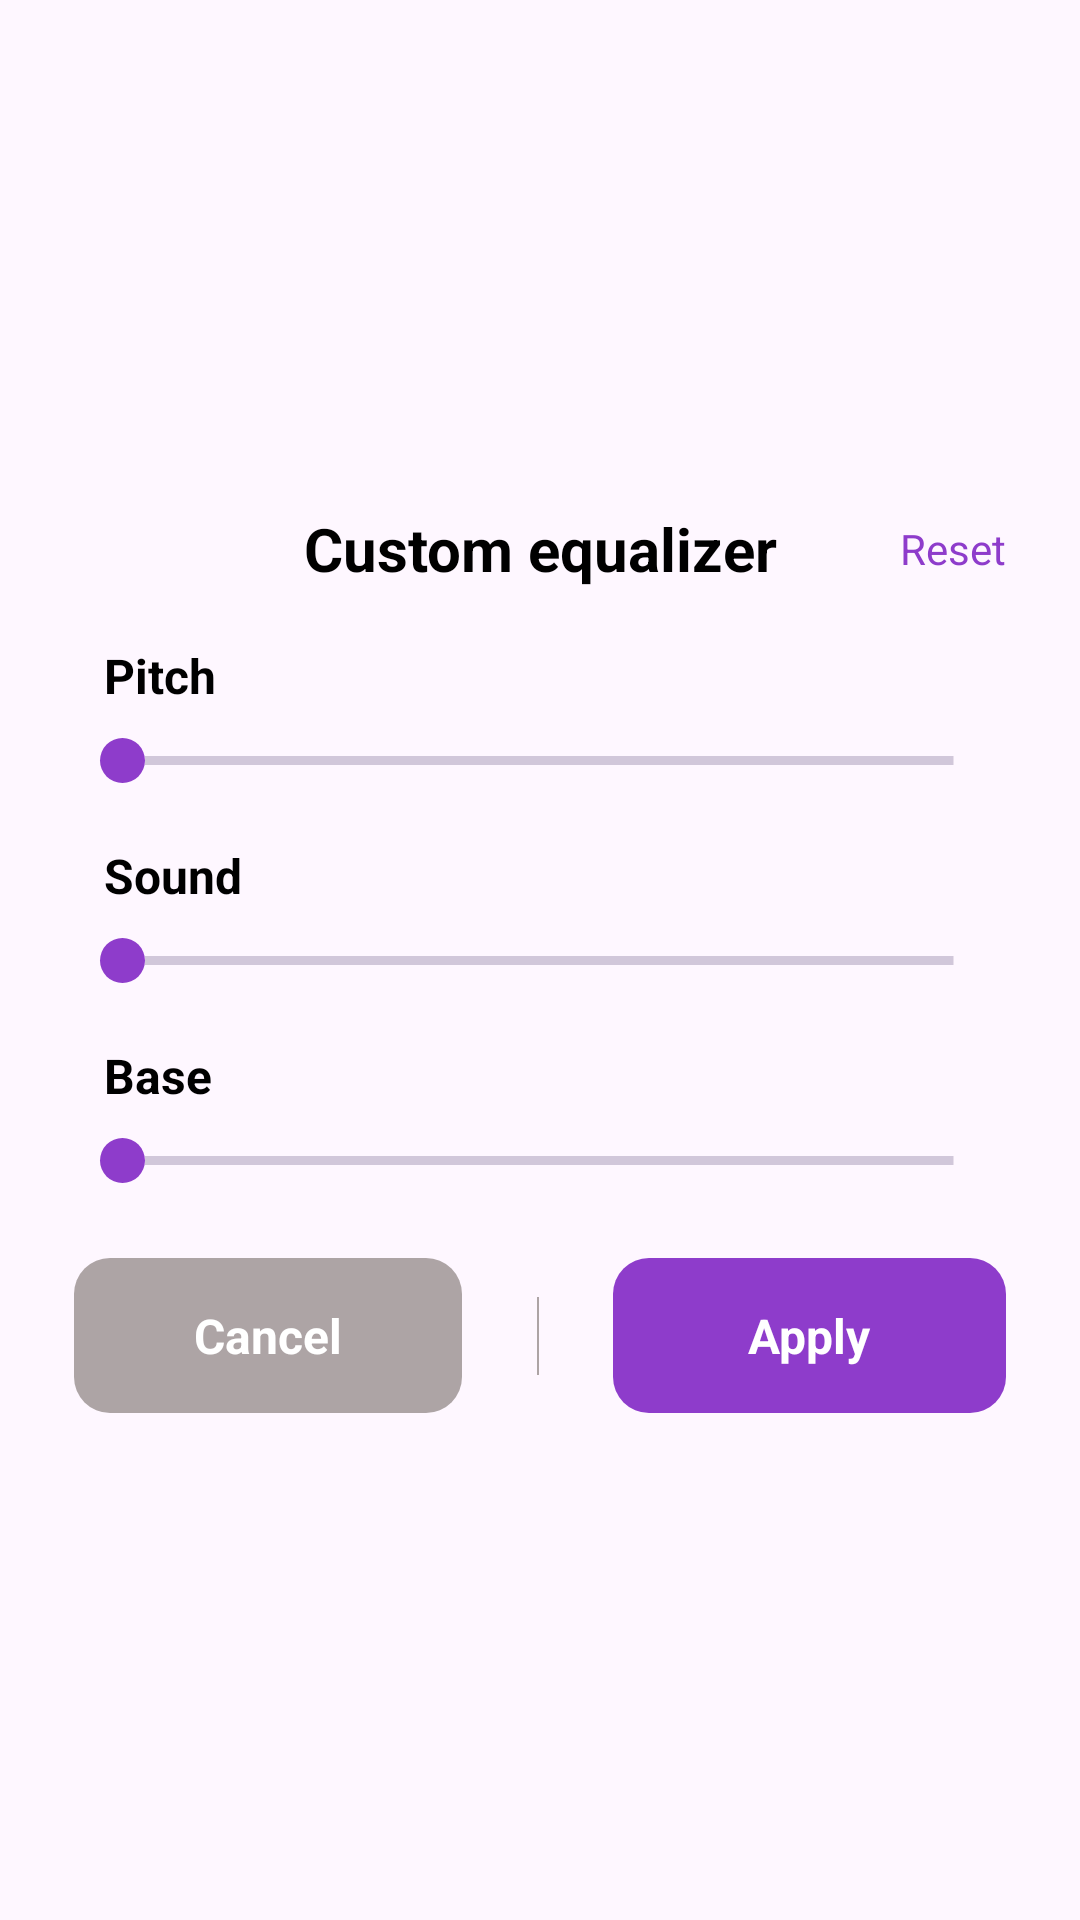

Here is an Android app screen rendered from its layout file. Give the layout XML and the strings, colors and styles it references.
<!-- AndroidManifest.xml: application theme Theme.MusicPlayer -->
<!-- res/layout/bs_equalizer.xml -->
<?xml version="1.0" encoding="utf-8"?>
<androidx.constraintlayout.widget.ConstraintLayout xmlns:android="http://schemas.android.com/apk/res/android"
    xmlns:app="http://schemas.android.com/apk/res-auto"
    xmlns:tools="http://schemas.android.com/tools"
    android:layout_width="match_parent"
    android:layout_height="wrap_content">

    <androidx.constraintlayout.widget.ConstraintLayout
        android:id="@+id/button_layout"
        android:layout_width="0dp"
        android:layout_height="wrap_content"
        app:layout_constraintBottom_toBottomOf="parent"
        app:layout_constraintEnd_toEndOf="parent"
        app:layout_constraintStart_toStartOf="parent"
        app:layout_constraintTop_toTopOf="parent">

        <TextView
            android:id="@+id/custom_equalizer_tv"
            style="@style/AppNameText"
            android:layout_width="wrap_content"
            android:layout_height="wrap_content"
            android:layout_marginTop="@dimen/margin_15"
            android:layout_marginBottom="@dimen/margin_18"
            android:text="@string/custom_equalizer"
            app:layout_constraintBottom_toTopOf="@+id/eq_controls_container"
            app:layout_constraintEnd_toEndOf="parent"
            app:layout_constraintStart_toStartOf="parent"
            app:layout_constraintTop_toTopOf="parent" />

        <TextView
            android:layout_width="wrap_content"
            android:layout_height="wrap_content"
            android:text="Reset"
            android:textColor="@color/purple"
            android:id="@+id/reset"
            app:layout_constraintBottom_toBottomOf="@+id/custom_equalizer_tv"
            app:layout_constraintEnd_toEndOf="@+id/done_button"
            app:layout_constraintTop_toTopOf="@+id/custom_equalizer_tv" />

        <androidx.constraintlayout.widget.ConstraintLayout
            android:id="@+id/eq_controls_container"
            android:layout_width="0dp"
            android:layout_height="wrap_content"
            app:layout_constraintBottom_toTopOf="@id/cancel_button"
            app:layout_constraintEnd_toEndOf="@id/done_button"
            app:layout_constraintStart_toStartOf="@id/cancel_button"
            app:layout_constraintTop_toBottomOf="@+id/custom_equalizer_tv">

            <TextView
                android:id="@+id/pitch_tv"
                style="@style/AlbumNameText"
                android:layout_width="wrap_content"
                android:layout_height="wrap_content"
                android:layout_marginStart="@dimen/margin_10"
                android:text="@string/pitch"
                app:layout_constraintBottom_toTopOf="@+id/pitch_bar"
                app:layout_constraintEnd_toEndOf="parent"
                app:layout_constraintHorizontal_bias="0"
                app:layout_constraintStart_toStartOf="parent"
                app:layout_constraintTop_toTopOf="parent" />

            <SeekBar
                android:id="@+id/pitch_bar"
                android:layout_width="0dp"
                android:layout_height="wrap_content"
                android:layout_marginTop="@dimen/margin_10"
                android:layout_marginBottom="@dimen/margin_20"
                android:max="100"
                android:progressDrawable="@drawable/seek_bar"
                android:thumb="@drawable/seek_thumb"
                app:layout_constraintBottom_toTopOf="@+id/sound_tv"
                app:layout_constraintEnd_toEndOf="parent"
                app:layout_constraintStart_toStartOf="parent"
                app:layout_constraintTop_toBottomOf="@+id/pitch_tv" />

            <TextView
                android:id="@+id/sound_tv"
                style="@style/AlbumNameText"
                android:layout_width="wrap_content"
                android:layout_height="wrap_content"
                android:layout_marginStart="@dimen/margin_10"
                android:text="@string/sound"
                app:layout_constraintBottom_toTopOf="@+id/sound_bar"
                app:layout_constraintEnd_toEndOf="parent"
                app:layout_constraintHorizontal_bias="0"
                app:layout_constraintStart_toStartOf="parent"
                app:layout_constraintTop_toBottomOf="@+id/pitch_bar" />

            <SeekBar
                android:id="@+id/sound_bar"
                android:layout_width="0dp"
                android:layout_height="wrap_content"
                android:layout_marginTop="@dimen/margin_10"
                android:layout_marginBottom="@dimen/margin_20"
                android:max="100"
                android:progressDrawable="@drawable/seek_bar"
                android:thumb="@drawable/seek_thumb"
                app:layout_constraintBottom_toTopOf="@+id/base_tv"
                app:layout_constraintEnd_toEndOf="parent"
                app:layout_constraintStart_toStartOf="parent"
                app:layout_constraintTop_toBottomOf="@+id/sound_tv" />

            <TextView
                android:id="@+id/base_tv"
                style="@style/AlbumNameText"
                android:layout_width="wrap_content"
                android:layout_height="wrap_content"
                android:layout_marginStart="@dimen/margin_10"
                android:text="@string/base"
                app:layout_constraintBottom_toTopOf="@+id/base_bar"
                app:layout_constraintEnd_toEndOf="parent"
                app:layout_constraintHorizontal_bias="0"
                app:layout_constraintStart_toStartOf="parent"
                app:layout_constraintTop_toBottomOf="@+id/sound_bar" />

            <SeekBar
                android:id="@+id/base_bar"
                android:layout_width="0dp"
                android:layout_height="wrap_content"
                android:layout_marginTop="@dimen/margin_10"
                android:layout_marginBottom="@dimen/margin_10"
                android:max="100"
                android:progressDrawable="@drawable/seek_bar"
                android:thumb="@drawable/seek_thumb"
                app:layout_constraintBottom_toBottomOf="parent"
                app:layout_constraintEnd_toEndOf="parent"
                app:layout_constraintStart_toStartOf="parent"
                app:layout_constraintTop_toBottomOf="@+id/base_tv" />
        </androidx.constraintlayout.widget.ConstraintLayout>

        <androidx.appcompat.widget.AppCompatButton
            android:id="@+id/cancel_button"
            style="@style/ButtonText"
            android:layout_width="wrap_content"
            android:layout_height="wrap_content"
            android:layout_marginVertical="@dimen/margin_15"
            android:background="@drawable/buttons_bg"
            android:backgroundTint="@color/gray"
            android:paddingHorizontal="@dimen/padding_40"
            android:paddingVertical="@dimen/padding_15"
            android:text="@string/cancel"
            app:layout_constraintBottom_toBottomOf="parent"
            app:layout_constraintEnd_toStartOf="@+id/divider"
            app:layout_constraintStart_toStartOf="parent"
            app:layout_constraintTop_toBottomOf="@+id/eq_controls_container" />

        <View
            android:id="@+id/divider"
            android:layout_width="0.5dp"
            android:layout_height="26dp"
            android:background="@color/dirty_gray"
            app:layout_constraintBottom_toBottomOf="parent"
            app:layout_constraintEnd_toStartOf="@id/done_button"
            app:layout_constraintStart_toEndOf="@+id/cancel_button"
            app:layout_constraintTop_toBottomOf="@+id/eq_controls_container" />

        <androidx.appcompat.widget.AppCompatButton
            android:id="@+id/done_button"
            style="@style/ButtonText"
            android:layout_width="wrap_content"
            android:layout_height="wrap_content"
            android:background="@drawable/buttons_bg"
            android:backgroundTint="@color/purple"
            android:paddingHorizontal="@dimen/padding_45"
            android:paddingVertical="@dimen/padding_15"
            android:text="@string/apply"
            app:layout_constraintBottom_toBottomOf="parent"
            app:layout_constraintEnd_toEndOf="parent"
            app:layout_constraintStart_toEndOf="@+id/divider"
            app:layout_constraintTop_toBottomOf="@+id/eq_controls_container" />


    </androidx.constraintlayout.widget.ConstraintLayout>
</androidx.constraintlayout.widget.ConstraintLayout>
<!-- resources referenced by this layout -->
<resources>
  <color name="dirty_gray">#ADA4A5</color>
  <color name="gray">#ADA4A5</color>
  <color name="purple">#8E3CCB</color>
  <dimen name="margin_10">10dp</dimen>
  <dimen name="margin_15">15dp</dimen>
  <dimen name="margin_18">18dp</dimen>
  <dimen name="margin_20">20dp</dimen>
  <dimen name="padding_15">15dp</dimen>
  <dimen name="padding_40">40dp</dimen>
  <dimen name="padding_45">45dp</dimen>
  <!-- drawable buttons_bg (drawable) -->
  <?xml version="1.0" encoding="utf-8"?>
  <shape xmlns:android="http://schemas.android.com/apk/res/android">
      <corners android:radius="@dimen/corner_radius_12"/>
  </shape>
  <!-- drawable seek_thumb (drawable) -->
  <?xml version="1.0" encoding="utf-8"?>
  <shape xmlns:android="http://schemas.android.com/apk/res/android"
      android:shape="oval">
      <size
          android:height="@dimen/seek_bar_thumb_size"
          android:width="@dimen/seek_bar_thumb_size"
          />
      <solid android:color="@color/purple"/>
  </shape>
  <string name="apply">Apply</string>
  <string name="base">Base</string>
  <string name="cancel">Cancel</string>
  <string name="custom_equalizer">Custom equalizer</string>
  <string name="pitch">Pitch</string>
  <string name="sound">Sound</string>
  <style name="AlbumNameText">
          <item name="android:textSize">@dimen/text_size_16</item>
          <item name="android:textColor">@color/black</item>
          <item name="android:textStyle">bold</item>
      </style>
  <style name="AppNameText">
          <item name="android:textSize">@dimen/text_size_20</item>
          <item name="android:textColor">@color/black</item>
          <item name="android:textStyle">bold</item>
          <item name="android:gravity">center_vertical</item>
      </style>
  <style name="ButtonText">
          <item name="android:textSize">@dimen/text_size_16</item>
          <item name="android:textColor">@color/white</item>
          <item name="android:textStyle">bold</item>
          <item name="fontFamily">@font/poppins</item>
          <item name="textAllCaps">false</item>
      </style>
  <style name="Theme.MusicPlayer" parent="Theme.Material3.DayNight.NoActionBar">
          
          <item name="colorPrimary">@color/purple_500</item>
          <item name="colorPrimaryVariant">@color/purple_700</item>
          <item name="colorOnPrimary">@color/white</item>
          
          <item name="colorSecondary">@color/teal_200</item>
          <item name="colorSecondaryVariant">@color/teal_700</item>
          <item name="colorOnSecondary">@color/black</item>
          
          <item name="android:statusBarColor">@color/white</item>
          
          <item name="android:windowLightStatusBar" tools:targetApi="m">true</item>
          
          <item name="android:textViewStyle">@style/PoppinsFont</item>
      </style>
  <dimen name="corner_radius_12">12dp</dimen>
  <dimen name="seek_bar_thickness">3dp</dimen>
  <dimen name="seek_bar_thumb_size">15dp</dimen>
  <dimen name="text_size_16">16sp</dimen>
  <color name="black">#FF000000</color>
  <dimen name="text_size_20">20sp</dimen>
  <color name="white">#FFFFFFFF</color>
  <color name="purple_500">#8E3CCB</color>
  <color name="purple_700">#8E3CCB</color>
  <color name="teal_200">#8E3CCB</color>
  <color name="teal_700">#8E3CCB</color>
  <style name="PoppinsFont" parent="android:Widget.TextView">
          <item name="fontFamily">@font/poppins</item>
      </style>
</resources>
